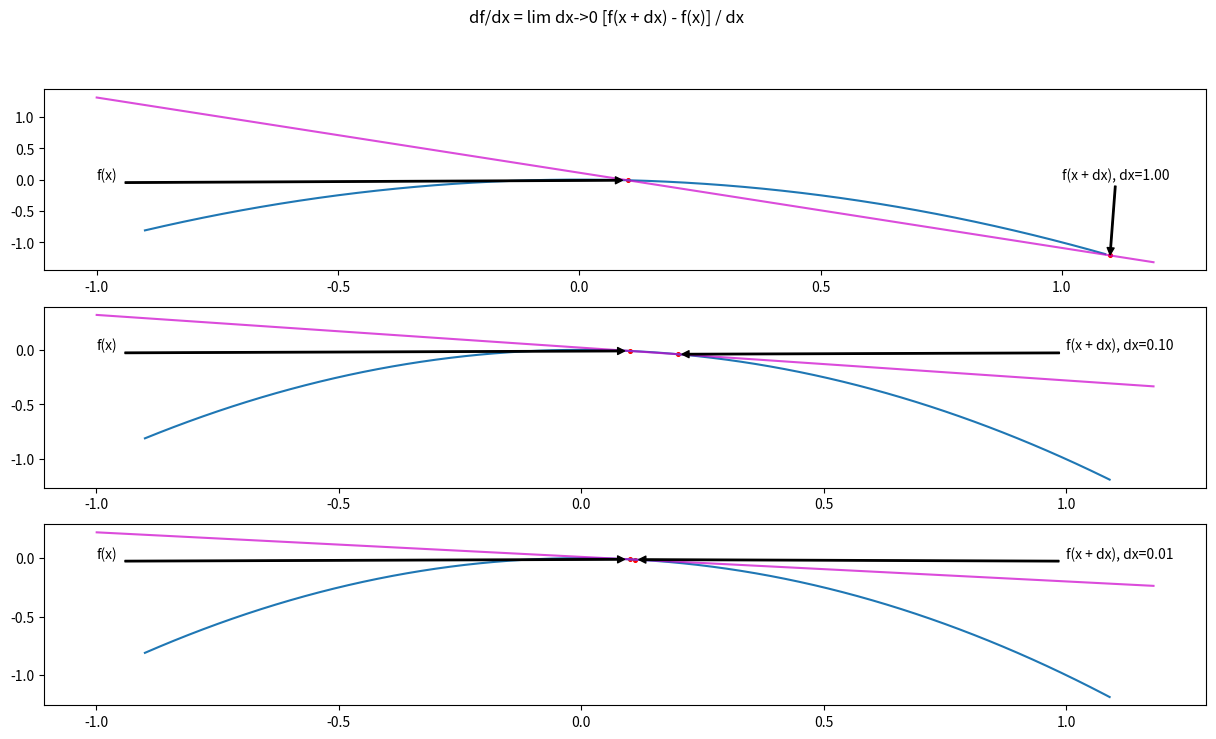

The matplotlib source for this figure:
import numpy as np
import matplotlib.pyplot as plt
from matplotlib.lines import Line2D

# function, range, 'dx' values, derivative point
function = lambda x : -np.power(x, 2)
dx_values = [1, 0.1, 0.01]
point = 0.1
xmin, xmax = point - 1, point + np.max(dx_values)

fig, axs = plt.subplots(figsize=(15, 8), nrows=len(dx_values))
# [ax.grid(True) for ax in axs]

for idx, dx in enumerate(dx_values):
    # plot function
    x = np.arange(xmin, xmax, 0.01)
    y = function(x)
    axs[idx].plot(x, y)

    # plot points (x, f(x)) and (x+dx, f(x+dx))
    xpoint = np.array([point, point + dx])
    ypoint = function(xpoint)
    axs[idx].scatter(xpoint, ypoint, s=7, color=(1, 0, 0))
    
    # add labels
    arrow = dict(facecolor='black', shrink=0.01, width=1, headwidth=5, headlength=5)
    axs[idx].annotate('f(x)', xy=(xpoint[0], ypoint[0]), xytext=(-1, 0), arrowprops=arrow)
    axs[idx].annotate('f(x + dx), dx=%.2f' % dx, xy=(xpoint[1], ypoint[1]), xytext=(1, 0), arrowprops=arrow)

    # plot line going through points
    line_eq = lambda x : ((ypoint[1]-ypoint[0])/(xpoint[1]-xpoint[0])) * (x - xpoint[0]) + ypoint[0]
    xline_min, xline_max = axs[idx].get_xlim()
    xline = np.arange(xline_min, xline_max, 0.01)
    axs[idx].plot(xline, line_eq(xline), clip_on=False, color=(0.8, 0, 0.8, 0.7))

plt.suptitle('df/dx = lim dx->0 [f(x + dx) - f(x)] / dx')
plt.show()